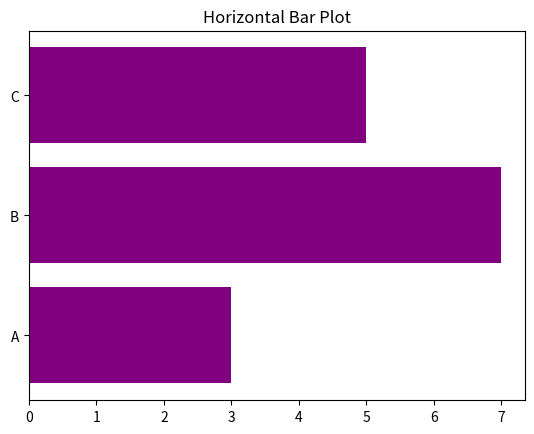

The matplotlib source for this figure:
import matplotlib.pyplot as plt
import numpy as np
import pandas as pd

categories = ['A', 'B', 'C']
values = [3, 7, 5]
plt.barh(categories, values, color='purple')
plt.title("Horizontal Bar Plot")
plt.show()
